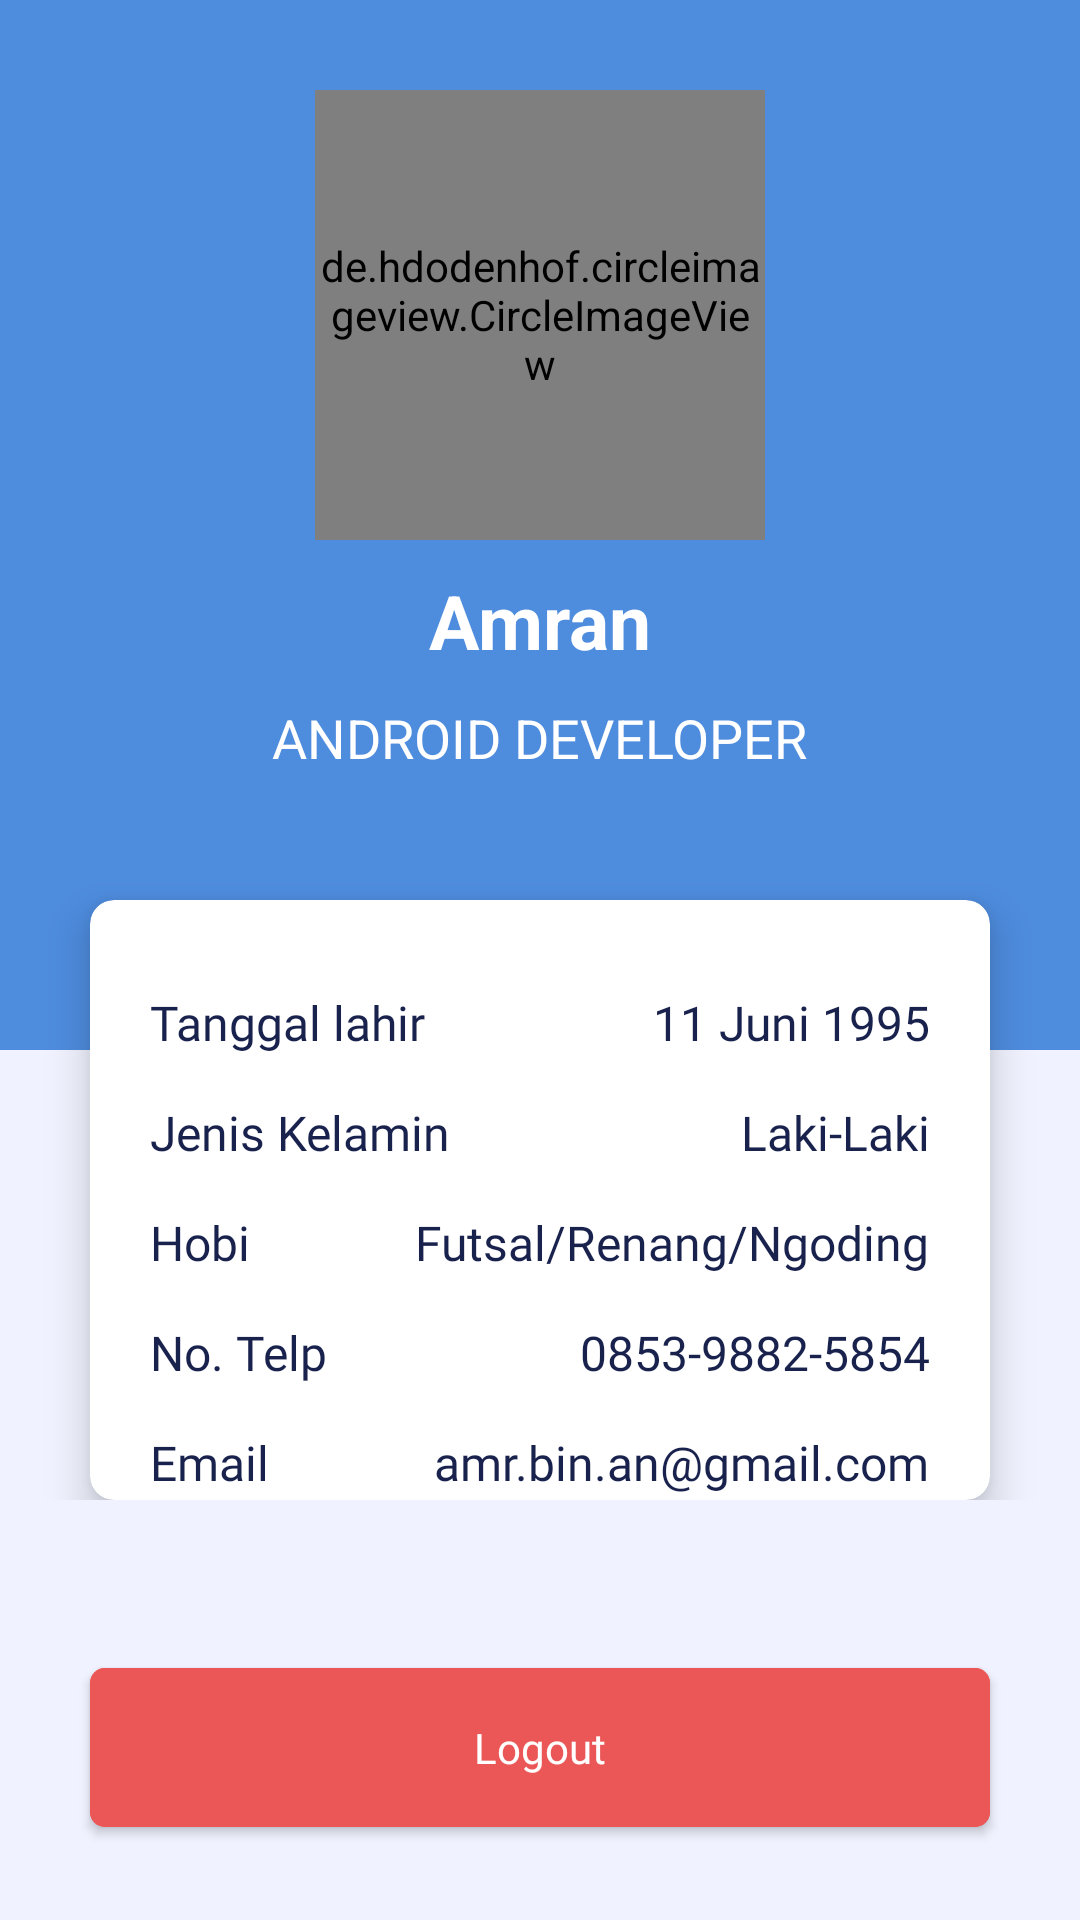

Write the Android layout XML for this screen, with the resource values it uses.
<!-- AndroidManifest.xml: application theme AppTheme -->
<!-- res/layout/fragment_profile.xml -->
<?xml version="1.0" encoding="utf-8"?>
<RelativeLayout xmlns:android="http://schemas.android.com/apk/res/android"
    xmlns:tools="http://schemas.android.com/tools"
    android:layout_width="match_parent"
    android:layout_height="match_parent"
    xmlns:app="http://schemas.android.com/apk/res-auto"
    android:background="@color/softBlue"
    tools:context=".main.profile.ProfileFragment">

    <RelativeLayout
        android:id="@+id/idCard"
        android:layout_width="match_parent"
        android:layout_height="wrap_content">

        <LinearLayout
            android:background="@color/colorPrimary"
            android:layout_width="match_parent"
            android:layout_height="350dp"
            android:orientation="vertical">

            <de.hdodenhof.circleimageview.CircleImageView
                android:layout_width="150dp"
                android:layout_height="150dp"
                android:src="@drawable/foto"
                android:layout_marginTop="30dp"
                android:layout_gravity="center_horizontal"
                app:civ_border_width="1dp"
                app:civ_border_color="@android:color/white"/>

            <TextView
                android:layout_marginTop="10dp"
                android:layout_gravity="center_horizontal"
                android:layout_width="wrap_content"
                android:layout_height="wrap_content"
                android:text="Amran"
                android:textColor="#fff"
                android:textStyle="bold"
                android:textSize="25sp"/>
            <TextView
                android:layout_marginTop="10dp"
                android:layout_gravity="center_horizontal"
                android:layout_width="wrap_content"
                android:layout_height="wrap_content"
                android:text="ANDROID DEVELOPER"
                android:textColor="#fff"
                android:textSize="18sp"/>
        </LinearLayout>

        <androidx.cardview.widget.CardView
            android:layout_width="match_parent"
            android:layout_height="200dp"
            app:cardElevation="8dp"
            android:layout_centerHorizontal="true"
            android:layout_marginTop="300dp"
            android:layout_marginHorizontal="30dp"
            app:cardCornerRadius="8dp"
            android:background="@color/softBlue">

            <androidx.constraintlayout.widget.ConstraintLayout
                android:layout_width="match_parent"
                android:layout_height="match_parent"
                android:paddingTop="15dp"
                android:paddingHorizontal="20dp">

                    <TextView
                        android:id="@+id/lblTgl"
                        android:layout_width="wrap_content"
                        android:layout_height="wrap_content"
                        android:fontFamily="@font/questrial"
                        android:text="Tanggal lahir "
                        android:textColor="@color/textHeading"
                        android:layout_marginTop="15dp"
                        android:textSize="16dp"
                        app:layout_constraintStart_toStartOf="parent"
                        app:layout_constraintTop_toTopOf="parent"/>

                    <TextView
                        android:layout_width="wrap_content"
                        android:layout_height="wrap_content"
                        android:fontFamily="@font/questrial"
                        android:text="11 Juni 1995"
                        android:textSize="16dp"
                        android:textColor="@color/textHeading"
                        app:layout_constraintBottom_toBottomOf="@id/lblTgl"
                        app:layout_constraintEnd_toEndOf="parent"/>

                    <TextView
                        android:id="@+id/lblJenkel"
                        android:layout_width="wrap_content"
                        android:layout_height="wrap_content"
                        android:fontFamily="@font/questrial"
                        android:text="Jenis Kelamin "
                        android:textColor="@color/textHeading"
                        android:textSize="16dp"
                        android:layout_marginTop="15dp"
                        app:layout_constraintStart_toStartOf="parent"
                        app:layout_constraintTop_toBottomOf="@id/lblTgl"/>

                    <TextView
                        android:layout_width="wrap_content"
                        android:layout_height="wrap_content"
                        android:fontFamily="@font/questrial"
                        android:text="Laki-Laki"
                        android:textSize="16dp"
                        android:textColor="@color/textHeading"
                        app:layout_constraintBottom_toBottomOf="@id/lblJenkel"
                        app:layout_constraintEnd_toEndOf="parent"/>

                    <TextView
                        android:id="@+id/lblHobi"
                        android:layout_width="wrap_content"
                        android:layout_height="wrap_content"
                        android:fontFamily="@font/questrial"
                        android:text="Hobi"
                        android:textColor="@color/textHeading"
                        android:textSize="16dp"
                        android:layout_marginTop="15dp"
                        app:layout_constraintStart_toStartOf="parent"
                        app:layout_constraintTop_toBottomOf="@id/lblJenkel"/>

                    <TextView
                        android:layout_width="wrap_content"
                        android:layout_height="wrap_content"
                        android:fontFamily="@font/questrial"
                        android:text="Futsal/Renang/Ngoding"
                        android:textSize="16dp"
                        android:textColor="@color/textHeading"
                        app:layout_constraintBottom_toBottomOf="@id/lblHobi"
                        app:layout_constraintEnd_toEndOf="parent"/>

                    <TextView
                        android:id="@+id/lblHp"
                        android:layout_width="wrap_content"
                        android:layout_height="wrap_content"
                        android:fontFamily="@font/questrial"
                        android:text="No. Telp "
                        android:textColor="@color/textHeading"
                        android:textSize="16dp"
                        android:layout_marginTop="15dp"
                        app:layout_constraintStart_toStartOf="parent"
                        app:layout_constraintTop_toBottomOf="@id/lblHobi"/>

                    <TextView
                        android:layout_width="wrap_content"
                        android:layout_height="wrap_content"
                        android:fontFamily="@font/questrial"
                        android:text="0853-9882-5854"
                        android:textSize="16dp"
                        android:textColor="@color/textHeading"
                        app:layout_constraintBottom_toBottomOf="@id/lblHp"
                        app:layout_constraintEnd_toEndOf="parent"/>

                    <TextView
                        android:id="@+id/lblEmail"
                        android:layout_width="wrap_content"
                        android:layout_height="wrap_content"
                        android:fontFamily="@font/questrial"
                        android:text="Email "
                        android:textColor="@color/textHeading"
                        android:textSize="16dp"
                        android:layout_marginTop="15dp"
                        app:layout_constraintStart_toStartOf="parent"
                        app:layout_constraintTop_toBottomOf="@id/lblHp"/>

                    <TextView
                        android:layout_width="wrap_content"
                        android:layout_height="wrap_content"
                        android:fontFamily="@font/questrial"
                        android:text="amr.bin.an@gmail.com"
                        android:textSize="16dp"
                        android:textColor="@color/textHeading"
                        app:layout_constraintBottom_toBottomOf="@id/lblEmail"
                        app:layout_constraintEnd_toEndOf="parent"/>

            </androidx.constraintlayout.widget.ConstraintLayout>

        </androidx.cardview.widget.CardView>

    </RelativeLayout>

    <com.google.android.material.button.MaterialButton
        android:id="@+id/btnLogout"
        android:layout_width="match_parent"
        android:layout_height="65dp"
        android:layout_marginTop="550dp"
        android:layout_marginHorizontal="30dp"
        android:fontFamily="@font/raleway_bold"
        android:letterSpacing="0"
        android:text="Logout"
        android:backgroundTint="@color/red"
        android:textAllCaps="false"
        android:textSize="14sp"
        app:cornerRadius="5dp"
        app:layout_constraintBottom_toBottomOf="@id/idCard"/>

</RelativeLayout>
<!-- resources referenced by this layout -->
<resources>
  <color name="colorPrimary">#4E8CDE</color>
  <color name="red">#EB5757</color>
  <color name="softBlue">#F0F3FF</color>
  <color name="textHeading">#19224D</color>
  <!-- drawable foto: jpg bitmap (drawable, 158788 bytes) -->
  <style name="AppTheme" parent="Theme.MaterialComponents.Light.NoActionBar">
          
          <item name="colorPrimary">@color/colorPrimary</item>
          <item name="colorPrimaryDark">@color/colorPrimaryDark</item>
          <item name="colorAccent">@color/colorAccent</item>
      </style>
  <color name="colorPrimaryDark">#4F64C7</color>
  <color name="colorAccent">#7D4AD4</color>
</resources>
